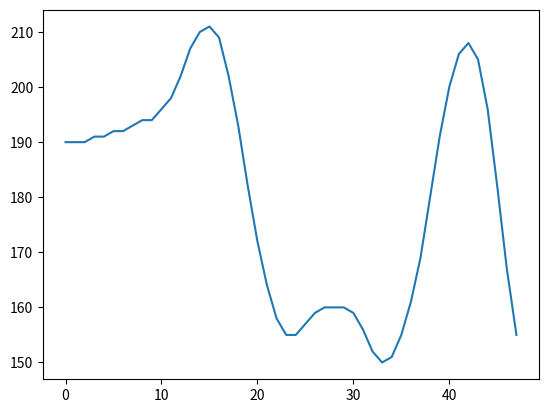

Reproduce this figure in Python.
import matplotlib.pyplot as plt
import numpy as np

def moving_average(x, w):
    return np.convolve(x, np.ones(w), 'valid') / w

dists = [190, 190, 190, 191, 191, 192, 192, 193, 194, 194, 196, 198, 202, 207, 210, 211, 209, 202, 193, 182, 172, 164, 158, 155, 155, 157, 159, 160, 160, 160, 159, 156, 152, 150, 151, 155, 161, 169, 180, 191, 200, 206, 208, 205, 196, 182, 167, 155]
plt.plot(dists)
